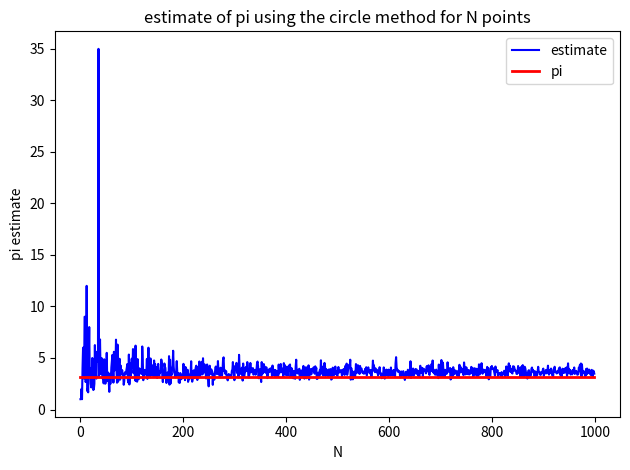

The matplotlib source for this figure:
import numpy.random as random
import numpy as np
import matplotlib.pyplot as plt

N = range(1,1000)
estimates = np.zeros(N[-1])

def estimatepi(N):
	xpos = 2*random.rand(N) - 1
	ypos = 2*random.rand(N) - 1
	dist = np.sqrt(np.square(xpos)+np.square(ypos))
	incircle = sum([i for i in dist <= 1])
	outcircle = sum([i for i in dist > 1])
	if outcircle == 0:
		outcircle = 1
	return incircle/outcircle

for n in N:
	estimates[n-1] = estimatepi(n)

plt.plot(N,estimates,'b-',label='estimate')
plt.plot(N,np.pi*np.ones(N[-1]),'r-',label='pi',linewidth=2)
plt.ylabel('pi estimate')
plt.xlabel('N')
plt.title('estimate of pi using the circle method for N points')
plt.legend()
plt.tight_layout()
plt.savefig('plot_2.png')
plt.show()